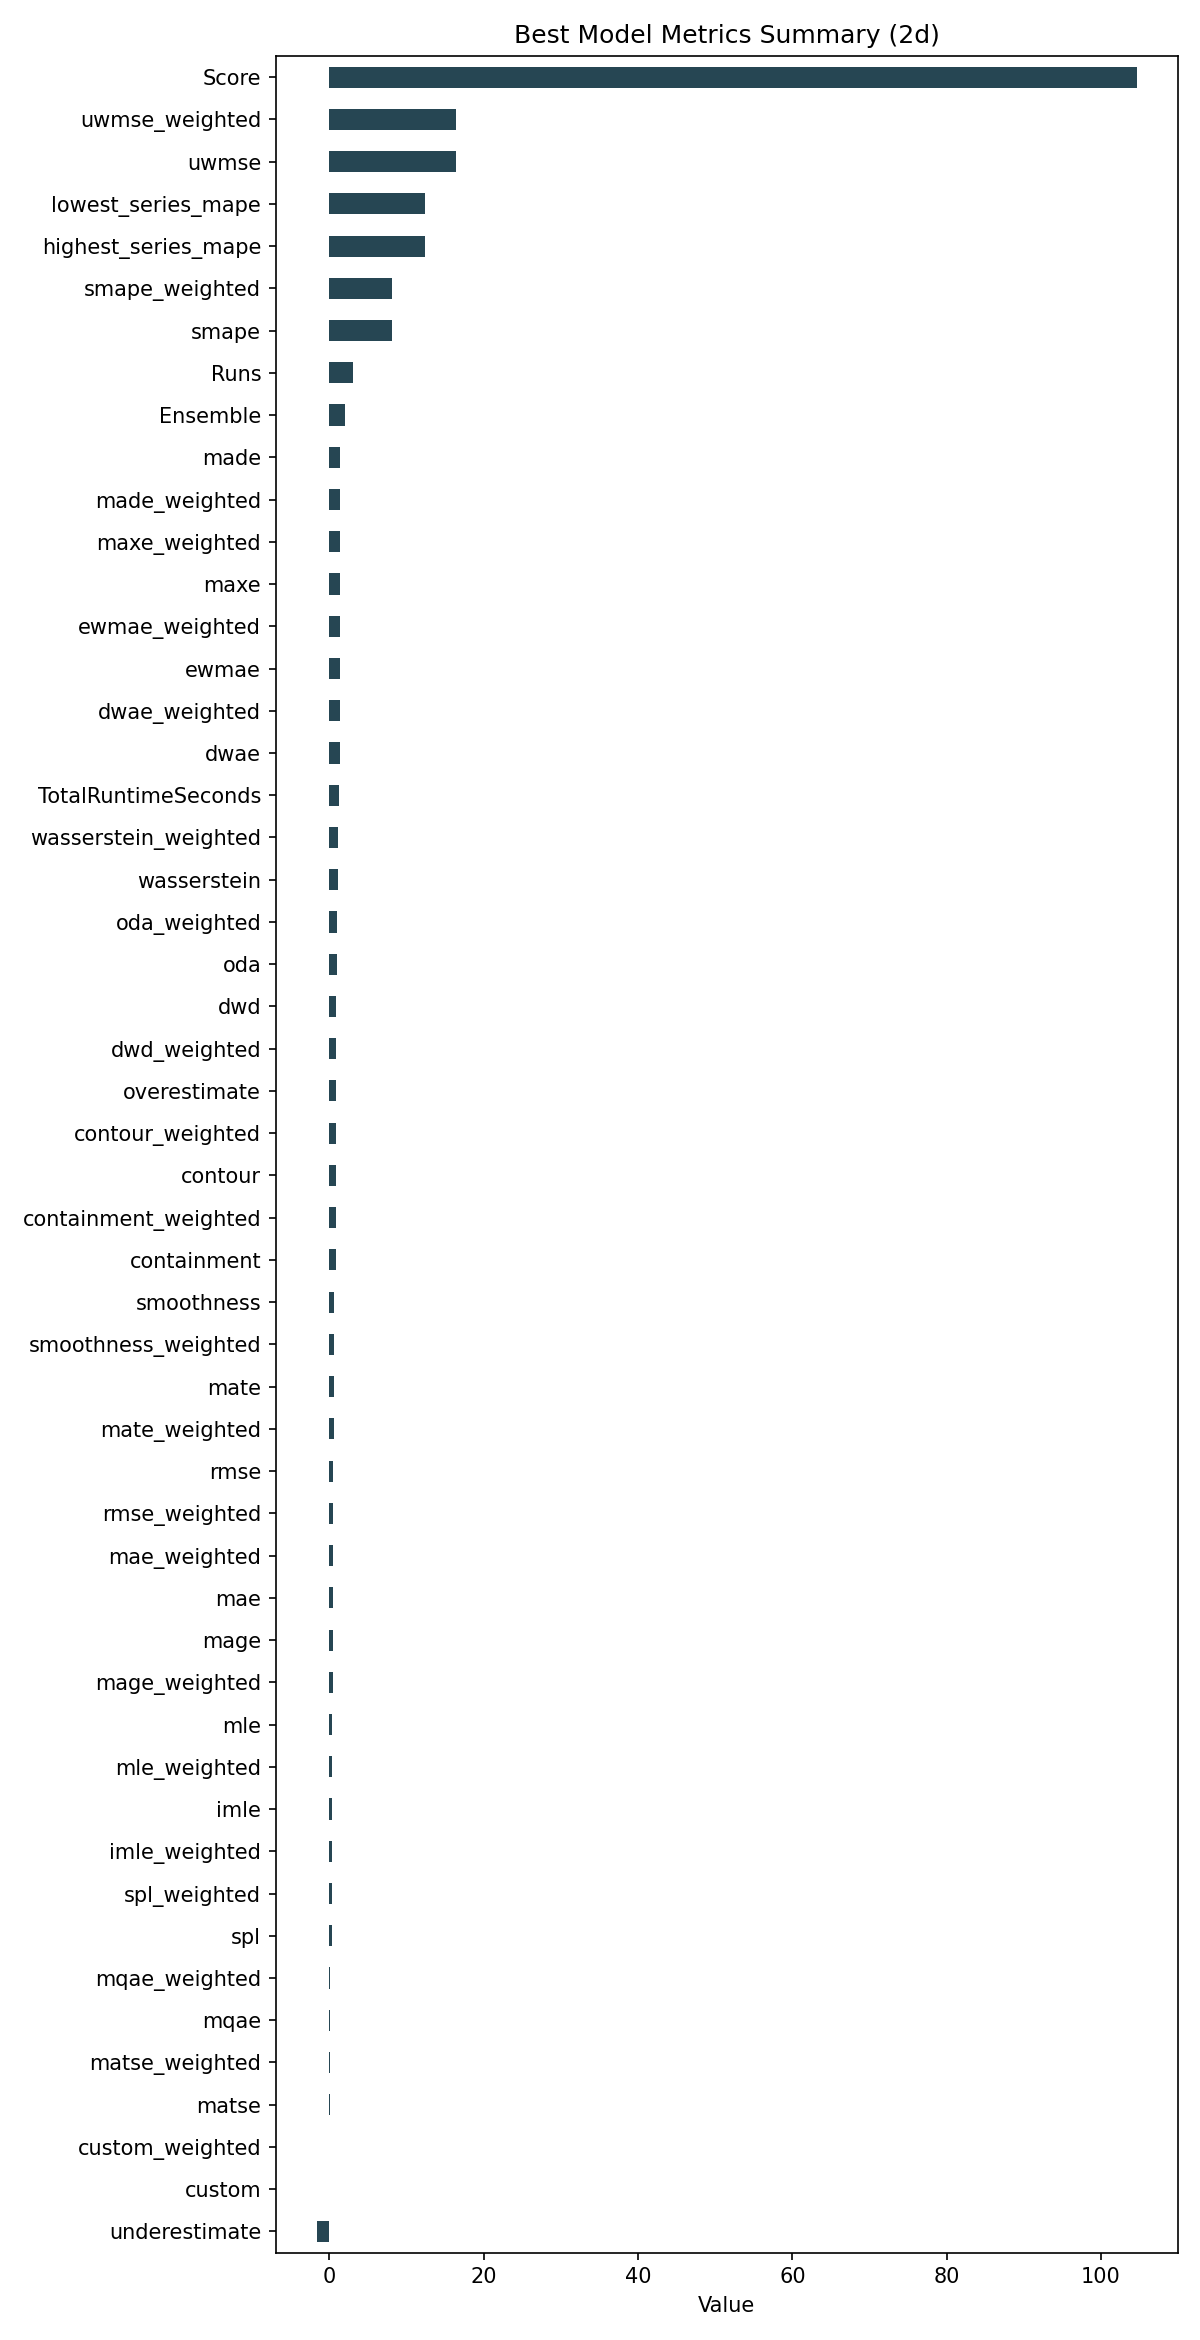

Source data for this figure (header and first rows):
ID, Model, ModelParameters, TransformationParameters, Ensemble, Runs, smape, mae, rmse, made, mage, custom, underestimate, mle, overestimate, imle, spl, containment, contour, maxe, oda, dwae, mqae, ewmae
be9dd03baf6ea0d98ae506dfa6578eb9, Ensemble, {"model_name": "Mosaic", "model_count": …, {"fillna": "ffill", "transformations": {…, 2, 3, 8.165, 0.4213, 0.517, 1.358, 0.4213, 0.0, -1.639, 0.394, 0.8894, 0.3365, 0.2974, 0.8333, 0.8333, 1.328, 1.0, 1.317, 0.1239, 1.325
